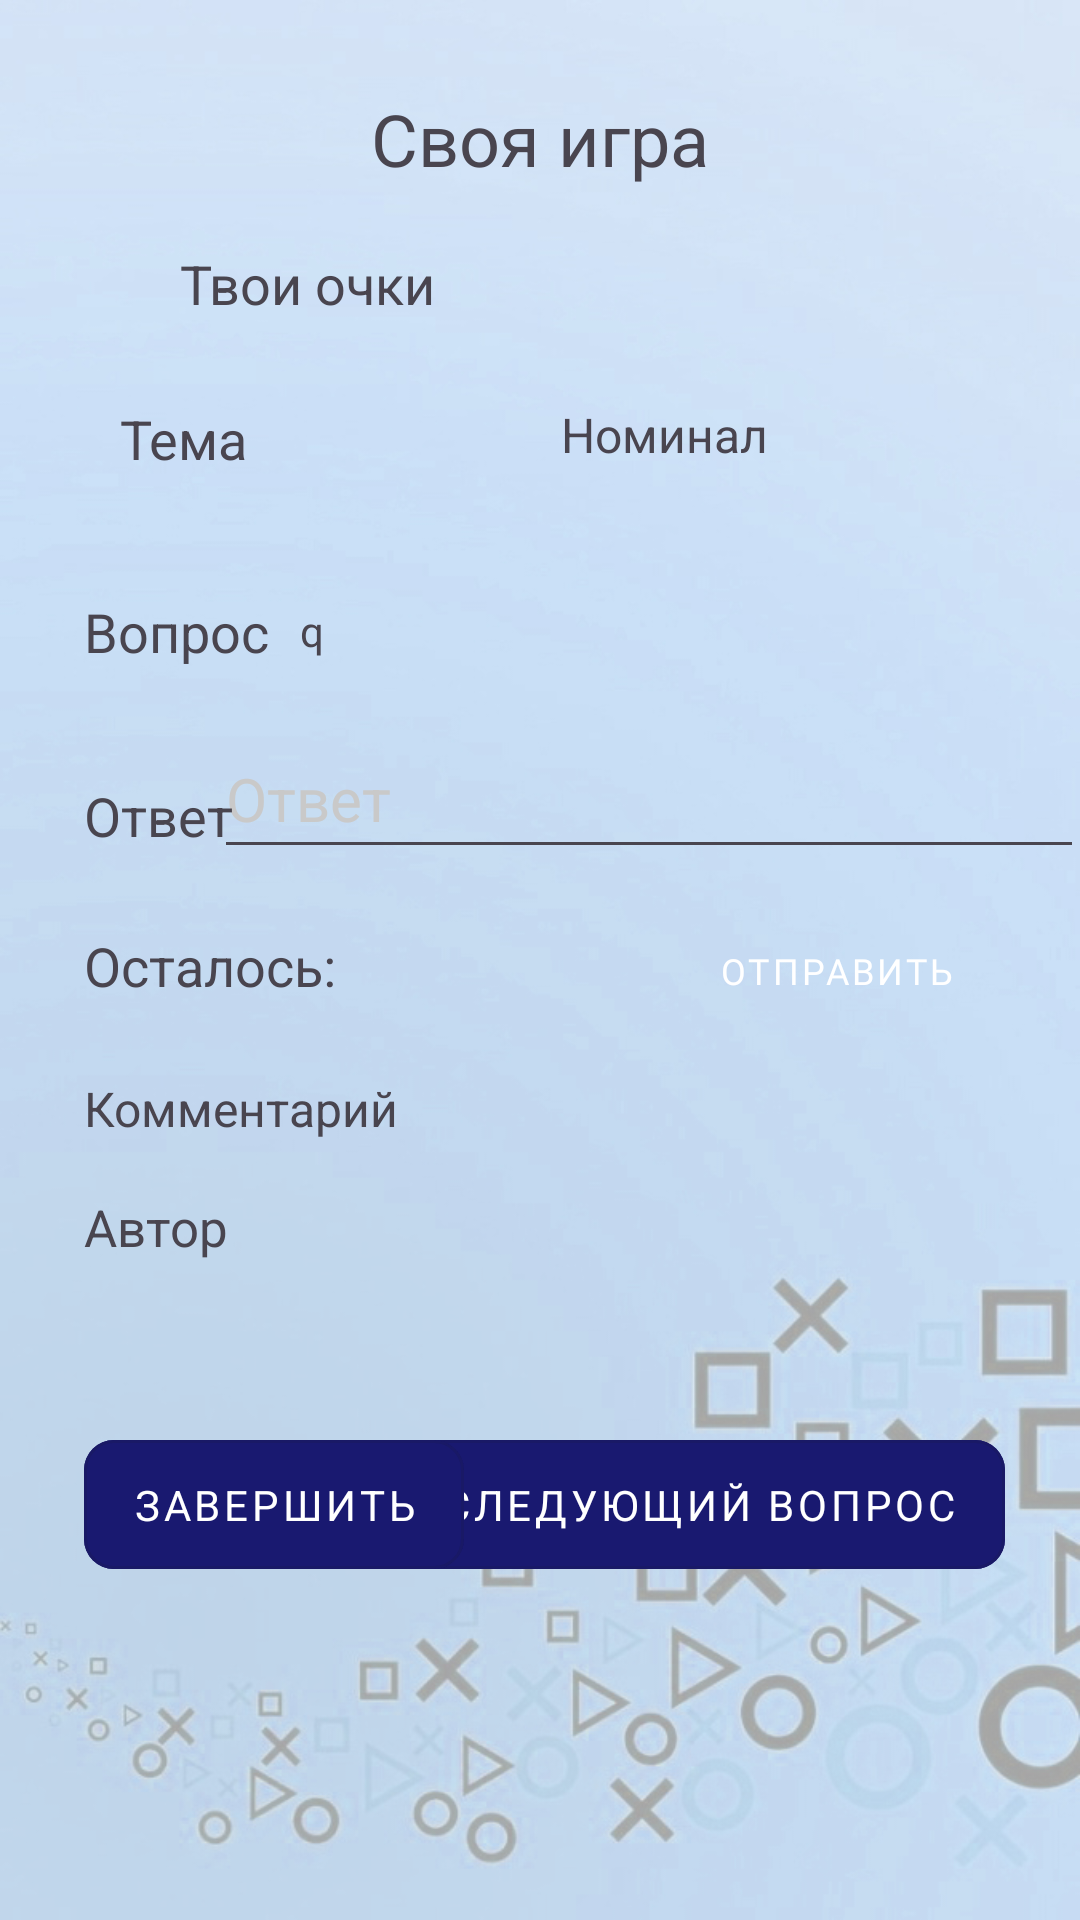

The Android layout XML behind this screen, and the referenced resources:
<!-- AndroidManifest.xml: application theme Theme.ProgKino -->
<!-- res/layout/activity_trening_svoyak.xml -->
<?xml version="1.0" encoding="utf-8"?>
<androidx.constraintlayout.widget.ConstraintLayout xmlns:android="http://schemas.android.com/apk/res/android"
    xmlns:app="http://schemas.android.com/apk/res-auto"
    xmlns:tools="http://schemas.android.com/tools"
    android:layout_width="match_parent"
    android:layout_height="match_parent"
    android:background="@drawable/fon_trening_chgk"
    tools:context=".TreningActivity_Svoyak"
    tools:layout_editor_absoluteY="25dp">


    <com.google.android.material.button.MaterialButton
        android:id="@+id/btn_next_question2"
        style="@style/Widget.MaterialComponents.Button.OutlinedButton"
        android:layout_width="0dp"
        android:layout_height="55dp"
        android:layout_marginEnd="25dp"
        android:layout_weight="1"
        android:backgroundTint="@color/glavna_str_effect"
        android:fontFamily="sans-serif"
        android:onClick="nextQuestion_Svoyak"
        android:text="@string/next_question"
        android:textColor="@color/white"
        app:cornerRadius="10dp"
        app:layout_constraintBottom_toBottomOf="@+id/btn_stop_chgk2"
        app:layout_constraintEnd_toEndOf="parent"
        app:layout_constraintTop_toTopOf="@+id/btn_stop_chgk2"
        tools:ignore="MissingConstraints" />

    <com.google.android.material.button.MaterialButton
        android:id="@+id/btn_stop_chgk2"
        style="@style/Widget.MaterialComponents.Button.OutlinedButton"
        android:layout_width="0dp"
        android:layout_height="55dp"
        android:layout_marginStart="28dp"
        android:layout_marginTop="20dp"
        android:layout_marginEnd="20dp"
        android:layout_marginBottom="30dp"
        android:layout_weight="1"
        android:backgroundTint="@color/glavna_str_effect"
        android:fontFamily="sans-serif"
        android:onClick="stopActivitySvoyak"
        android:text="@string/quit"
        android:textColor="@color/white"
        app:cornerRadius="10dp"
        app:layout_constraintBottom_toBottomOf="parent"
        app:layout_constraintEnd_toStartOf="@+id/btn_next_question"
        app:layout_constraintStart_toStartOf="parent"
        app:layout_constraintTop_toBottomOf="@+id/textView_author2"
        app:layout_constraintVertical_bias="0.168"
        tools:ignore="MissingConstraints" />

    <TextView
        android:id="@+id/textView_author2"
        android:layout_width="280dp"
        android:layout_height="40dp"
        android:layout_marginTop="20dp"
        app:layout_constraintEnd_toEndOf="parent"
        app:layout_constraintHorizontal_bias="0.309"
        app:layout_constraintStart_toEndOf="@+id/textView43"
        app:layout_constraintTop_toBottomOf="@+id/textView_comment_svoyak" />

    <TextView
        android:id="@+id/textView43"
        android:layout_width="wrap_content"
        android:layout_height="wrap_content"
        android:layout_marginStart="28dp"
        android:layout_marginTop="20dp"
        android:text="@string/author"
        android:textSize="17sp"
        app:layout_constraintStart_toStartOf="parent"
        app:layout_constraintTop_toBottomOf="@+id/textView_comment_svoyak" />

    <TextView
        android:id="@+id/textView_comment_svoyak"
        android:layout_width="240dp"
        android:layout_height="wrap_content"
        app:layout_constraintEnd_toEndOf="parent"
        app:layout_constraintStart_toEndOf="@+id/textView_com2"
        app:layout_constraintTop_toTopOf="@+id/textView_com2" />

    <TextView
        android:id="@+id/textView_com2"
        android:layout_width="wrap_content"
        android:layout_height="wrap_content"
        android:layout_marginStart="28dp"
        android:layout_marginTop="25dp"
        android:text="@string/comment"
        android:textSize="16sp"
        app:layout_constraintStart_toStartOf="parent"
        app:layout_constraintTop_toBottomOf="@+id/texttime_ost" />

    <TextView
        android:id="@+id/textView40"
        android:layout_width="wrap_content"
        android:layout_height="wrap_content"
        android:layout_marginStart="28dp"
        android:layout_marginTop="20dp"
        android:text="@string/ost_time"
        android:textSize="18sp"
        app:layout_constraintBottom_toTopOf="@+id/answer_capital"
        app:layout_constraintStart_toStartOf="parent"
        app:layout_constraintTop_toBottomOf="@+id/answer_chgk2"
        app:layout_constraintVertical_bias="0.371" />

    <androidx.appcompat.widget.AppCompatEditText

        android:id="@+id/answer_chgk2"
        android:layout_width="290dp"
        android:layout_height="50dp"
        android:layout_marginStart="30dp"
        android:layout_marginTop="20dp"
        android:layout_marginEnd="36dp"
        android:hint="@string/answer"
        android:inputType="text"
        android:text=""
        android:textColor="@color/line_register"
        android:textColorHint="@color/text_bottom"
        android:textSize="20sp"
        app:layout_constraintEnd_toEndOf="parent"
        app:layout_constraintHorizontal_bias="0.495"
        app:layout_constraintStart_toEndOf="@+id/textView_title_answer"
        app:layout_constraintTop_toBottomOf="@+id/textView_question_svoyak" />

    <TextView
        android:id="@+id/textView_title_svoyak"
        android:layout_width="wrap_content"
        android:layout_height="wrap_content"
        android:layout_marginTop="30dp"
        android:text="@string/tren12"
        android:textSize="24sp"
        app:layout_constraintEnd_toEndOf="parent"
        app:layout_constraintStart_toStartOf="parent"
        app:layout_constraintTop_toTopOf="parent" />

    <TextView
        android:id="@+id/text_tema"
        android:layout_width="wrap_content"
        android:layout_height="wrap_content"
        android:layout_marginStart="40dp"
        android:layout_marginTop="30dp"
        android:text="@string/tema"
        android:textSize="18sp"
        app:layout_constraintStart_toStartOf="parent"
        app:layout_constraintTop_toBottomOf="@+id/textView_counter" />

    <TextView
        android:id="@+id/text_tema2"
        android:layout_width="wrap_content"
        android:layout_height="wrap_content"
        android:layout_marginTop="20dp"
        android:text="@string/ochki"
        android:textSize="18sp"
        app:layout_constraintEnd_toStartOf="@+id/textView_counter"
        app:layout_constraintStart_toStartOf="parent"
        app:layout_constraintTop_toBottomOf="@+id/textView_title_svoyak" />

    <TextView
        android:id="@+id/textView_title_nominal"
        android:layout_width="wrap_content"
        android:layout_height="wrap_content"
        android:layout_marginTop="30dp"
        android:text="@string/nominal"
        android:textSize="16sp"
        app:layout_constraintEnd_toEndOf="parent"
        app:layout_constraintStart_toEndOf="@+id/text_tema"
        app:layout_constraintTop_toBottomOf="@+id/textView_counter" />

    <TextView
        android:id="@+id/textView_tema"
        android:layout_width="0dp"
        android:layout_height="0dp"
        android:layout_marginStart="20dp"
        android:layout_marginTop="30dp"
        android:layout_marginEnd="20dp"
        app:layout_constraintEnd_toStartOf="@+id/textView_title_nominal"
        app:layout_constraintStart_toEndOf="@+id/text_tema"
        app:layout_constraintTop_toBottomOf="@+id/textView_counter" />

    <TextView
        android:id="@+id/textView_nominal"
        android:layout_width="wrap_content"
        android:layout_height="wrap_content"
        android:layout_marginStart="20dp"
        android:layout_marginTop="30dp"
        android:layout_marginEnd="50dp"
        app:layout_constraintEnd_toEndOf="parent"
        app:layout_constraintStart_toEndOf="@+id/textView_title_nominal"
        app:layout_constraintTop_toBottomOf="@+id/textView_counter" />

    <TextView
        android:id="@+id/textView_question_title"
        android:layout_width="wrap_content"
        android:layout_height="wrap_content"
        android:layout_marginStart="28dp"
        android:layout_marginTop="40dp"
        android:text="@string/question"
        android:textSize="18sp"
        app:layout_constraintStart_toStartOf="parent"
        app:layout_constraintTop_toBottomOf="@+id/text_tema" />

    <Button
        android:id="@+id/btn_send_answer_svoyak"
        style="@style/Widget.MaterialComponents.Button.OutlinedButton"
        android:layout_width="wrap_content"
        android:layout_height="wrap_content"
        android:layout_marginTop="10dp"
        android:layout_marginEnd="15dp"
        android:layout_weight="1"
        android:backgroundTint="@color/glavna_str_effect"
        android:fontFamily="@font/montserrat"
        android:onClick="onAnswerOk_Svoyak"
        android:src="@drawable/ic_sendbutton"
        android:text="ОТправить"
        android:textColor="@color/white"
        android:textSize="12sp"
        app:layout_constraintEnd_toEndOf="parent"
        app:layout_constraintStart_toEndOf="@+id/texttime_ost"
        app:layout_constraintTop_toBottomOf="@+id/answer_chgk2" />

    <TextView
        android:id="@+id/textView_question_svoyak"
        android:layout_width="250dp"
        android:layout_height="wrap_content"
        android:layout_marginTop="45dp"
        android:text="q"
        app:layout_constraintEnd_toEndOf="parent"
        app:layout_constraintStart_toEndOf="@+id/textView_question_title"
        app:layout_constraintTop_toBottomOf="@+id/textView_title_nominal" />

    <TextView
        android:id="@+id/textView_title_answer"
        android:layout_width="wrap_content"
        android:layout_height="wrap_content"
        android:layout_marginStart="28dp"
        android:layout_marginTop="40dp"
        android:text="@string/answer"
        android:textSize="18sp"
        app:layout_constraintStart_toStartOf="parent"
        app:layout_constraintTop_toBottomOf="@+id/textView_question_svoyak" />

    <TextView
        android:id="@+id/texttime_ost"
        android:layout_width="75dp"
        android:layout_height="wrap_content"
        android:layout_marginStart="25dp"
        android:layout_marginTop="25dp"
        app:layout_constraintStart_toEndOf="@+id/textView40"
        app:layout_constraintTop_toBottomOf="@+id/answer_chgk2" />

    <TextView
        android:id="@+id/textView_counter"
        android:layout_width="wrap_content"
        android:layout_height="wrap_content"
        android:layout_marginStart="50dp"
        app:layout_constraintBottom_toBottomOf="@+id/text_tema2"
        app:layout_constraintEnd_toEndOf="parent"
        app:layout_constraintStart_toStartOf="parent"
        app:layout_constraintTop_toTopOf="@+id/text_tema2" />
</androidx.constraintlayout.widget.ConstraintLayout>
<!-- resources referenced by this layout -->
<resources>
  <color name="glavna_str_effect">#191970</color>
  <color name="line_register">#3E1FD8</color>
  <color name="text_bottom">#c9c9c9</color>#3316c4
  <color name="white">#FFFFFFFF</color>
  <!-- drawable fon_trening_chgk: jpg bitmap (drawable, 146614 bytes) -->
  <!-- drawable ic_sendbutton: png bitmap (drawable-hdpi, 424 bytes) -->
  <string name="answer">Ответ</string>
  <string name="author">Автор</string>
  <string name="comment">Комментарий</string>
  <string name="next_question">Следующий вопрос</string>
  <string name="nominal">Номинал</string>
  <string name="ochki">Твои очки</string>
  <string name="ost_time">Осталось: </string>
  <string name="question">Вопрос</string>
  <string name="quit">Завершить</string>
  <string name="tema">Тема</string>
  <string name="tren12">Своя игра</string>
  <style name="Theme.ProgKino" parent="Base.Theme.ProgKino" />
  <style name="Base.Theme.ProgKino" parent="Theme.Material3.DayNight.NoActionBar">
          
          
      </style>
</resources>
